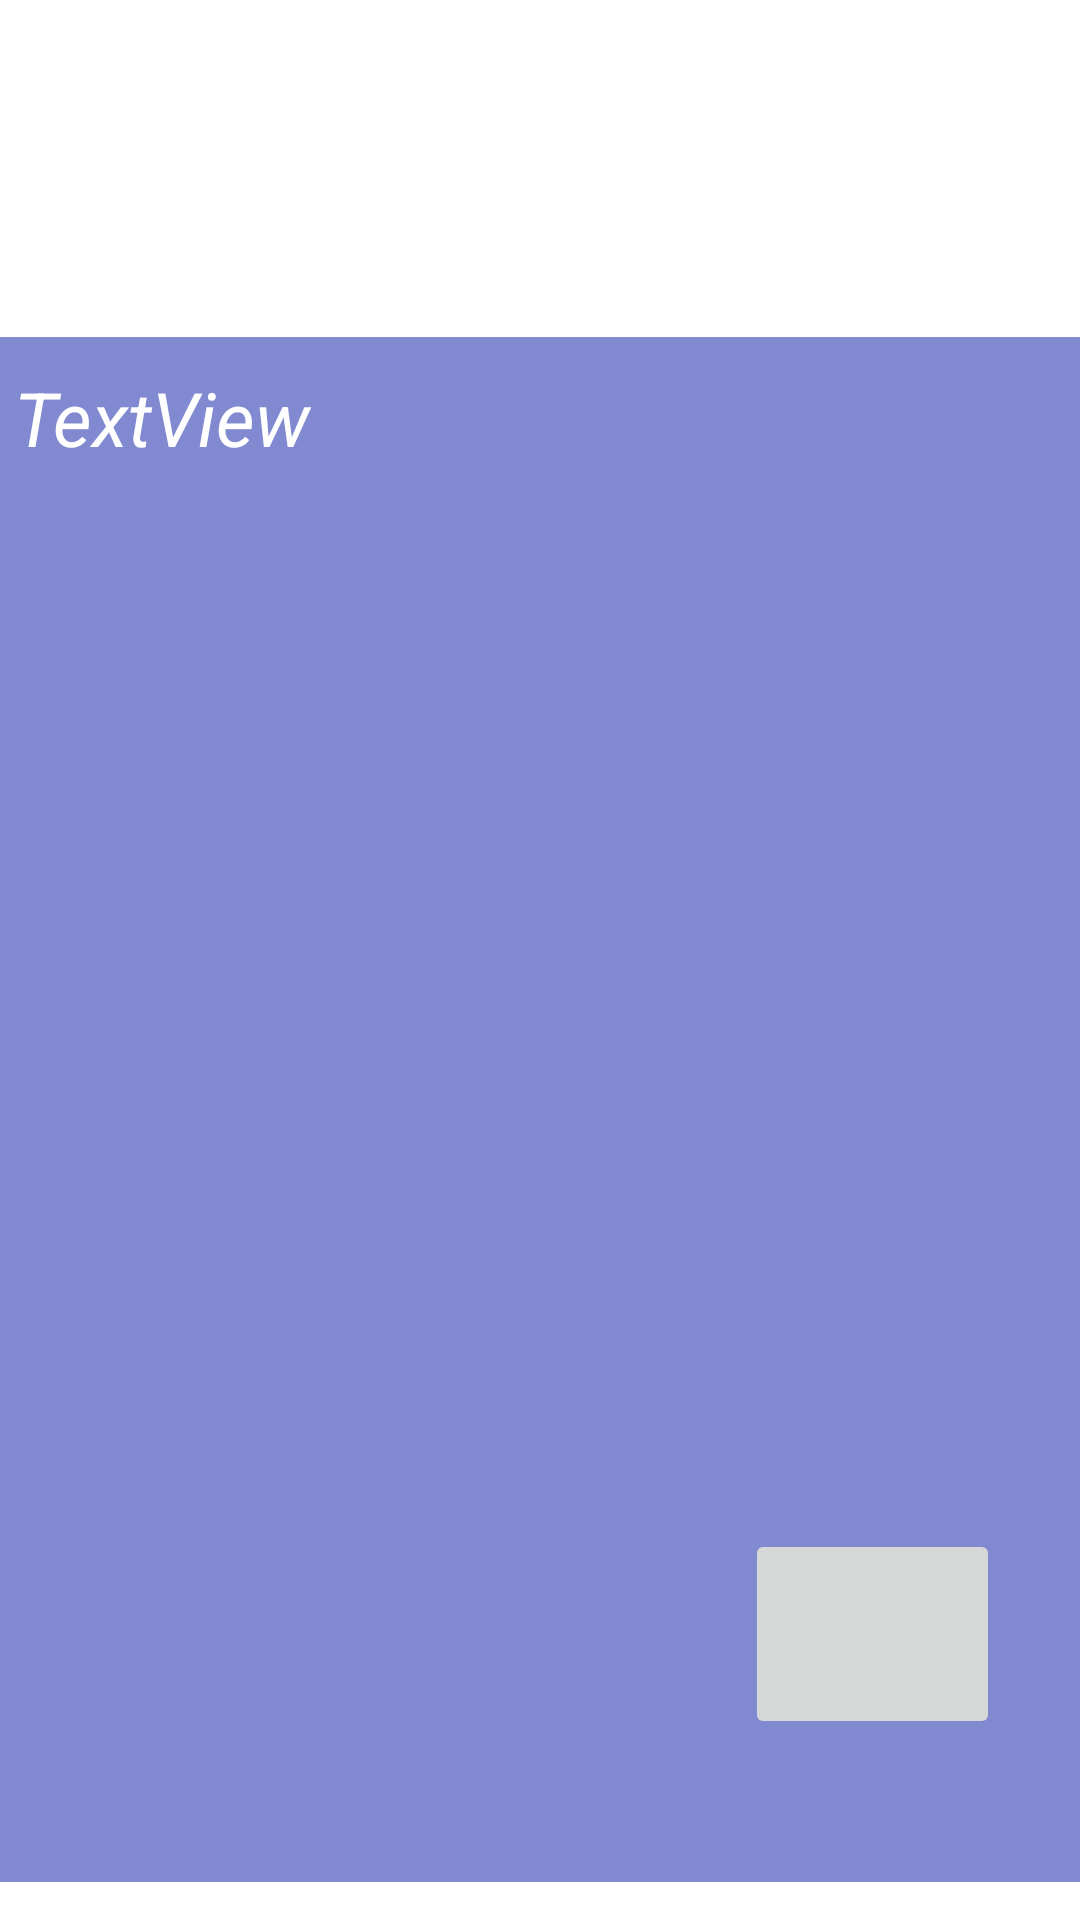

This screen was rendered from an Android layout file. Write that file and the resources it references.
<!-- AndroidManifest.xml: application theme Theme.NONONO -->
<!-- res/layout/activity_note_show.xml -->
<?xml version="1.0" encoding="utf-8"?>
<androidx.constraintlayout.widget.ConstraintLayout xmlns:android="http://schemas.android.com/apk/res/android"
    xmlns:app="http://schemas.android.com/apk/res-auto"
    xmlns:tools="http://schemas.android.com/tools"
    android:layout_width="match_parent"
    android:layout_height="match_parent"
    android:background="@drawable/bgrycl"
    tools:context=".NoteShow">

    <TextView
        android:id="@+id/showtitle"
        android:layout_width="364dp"
        android:layout_height="72dp"
        android:gravity="center"
        android:text="TextView"
        android:textColor="@color/white"
        android:textSize="40dp"
        android:textStyle="bold"
        app:layout_constraintBottom_toBottomOf="parent"
        app:layout_constraintEnd_toEndOf="parent"
        app:layout_constraintHorizontal_bias="0.659"
        app:layout_constraintStart_toStartOf="parent"
        app:layout_constraintTop_toTopOf="parent"
        app:layout_constraintVertical_bias="0.065" />

    <ScrollView
        android:id="@+id/scrollView2"
        android:layout_width="372dp"
        android:layout_height="515dp"

        android:background="@color/teal_700"
        app:layout_constraintBottom_toBottomOf="parent"
        app:layout_constraintEnd_toEndOf="parent"
        app:layout_constraintHorizontal_bias="0.487"
        app:layout_constraintStart_toStartOf="parent"
        app:layout_constraintTop_toBottomOf="@+id/showtitle"
        app:layout_constraintVertical_bias="0.211">

        <TextView
            android:id="@+id/showtext"
            android:layout_width="match_parent"
            android:layout_height="wrap_content"
            android:padding="10dp"
            android:text="TextView"
            android:textColor="@color/white"
            android:textSize="25dp"
            android:textStyle="italic" />
    </ScrollView>

    <ImageButton
        android:id="@+id/Edit"
        android:layout_width="85dp"
        android:layout_height="70dp"
        app:layout_constraintBottom_toBottomOf="parent"
        app:layout_constraintEnd_toEndOf="parent"
        app:layout_constraintHorizontal_bias="0.903"
        app:layout_constraintStart_toStartOf="parent"
        app:layout_constraintTop_toTopOf="parent"
        app:layout_constraintVertical_bias="0.894"
        app:srcCompat="@drawable/baseline_add_24" />

</androidx.constraintlayout.widget.ConstraintLayout>
<!-- resources referenced by this layout -->
<resources>
  <color name="teal_700">#B04954BB</color>
  <color name="white">#FFFFFFFF</color>
  <style name="Theme.NONONO" parent="Theme.MaterialComponents.DayNight.NoActionBar">
          
          <item name="colorPrimary">@color/purple_500</item>
          <item name="colorPrimaryVariant">@color/purple_700</item>
          <item name="colorOnPrimary">@color/white</item>
          
          <item name="colorSecondary">@color/teal_200</item>
          <item name="colorSecondaryVariant">@color/teal_700</item>
          <item name="colorOnSecondary">@color/black</item>
          
          <item name="android:statusBarColor">?attr/colorPrimaryVariant</item>
          
      </style>
  <color name="purple_500">#FF6200EE</color>
  <color name="purple_700">#FF3700B3</color>
  <color name="teal_200">#FF03DAC5</color>
  <color name="black">#FF000000</color>
</resources>
